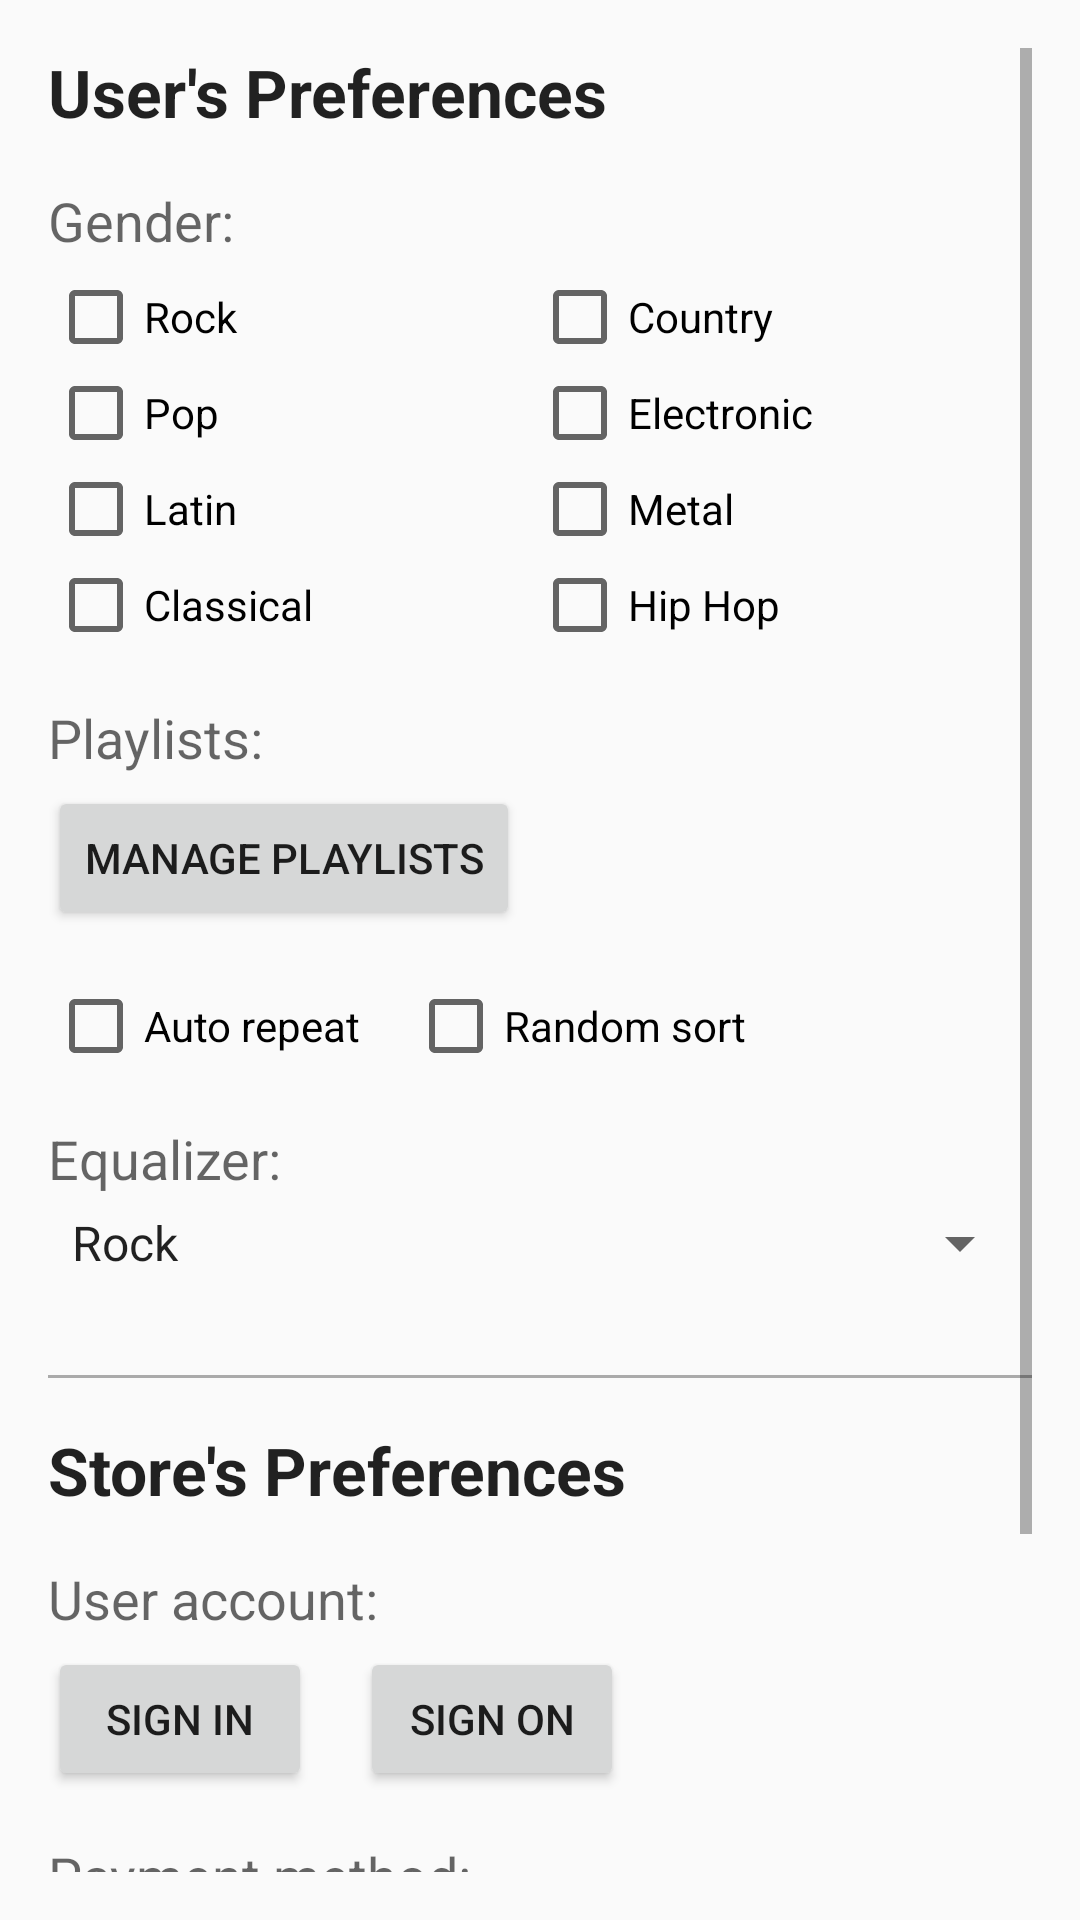

Reconstruct the res/layout file that produces this screen, plus the resources it refers to.
<!-- AndroidManifest.xml: application theme AppTheme -->
<!-- res/layout/activity_settings.xml -->
<?xml version="1.0" encoding="utf-8"?>

<ScrollView xmlns:android="http://schemas.android.com/apk/res/android"
    xmlns:tools="http://schemas.android.com/tools"
    android:layout_width="match_parent"
    android:layout_height="match_parent"
    android:paddingBottom="@dimen/activity_vertical_margin"
    android:paddingLeft="@dimen/activity_horizontal_margin"
    android:paddingRight="@dimen/activity_horizontal_margin"
    android:paddingTop="@dimen/activity_vertical_margin"
    tools:context="udacity.android.basics.com.musicalstructure.MainActivity">

    <LinearLayout
        android:layout_width="match_parent"
        android:layout_height="wrap_content"
        android:orientation="vertical">

        <TextView
            style="@style/main_label"
            android:text="@string/settings_category_user" />

        <TextView
            style="@style/purchase_details_label"
            android:text="@string/store_gender_label" />

        <include layout="@layout/activity_settings_gender" />

        <TextView
            style="@style/purchase_details_label"
            android:text="@string/settings_category_playlist" />

        <Button
            android:layout_width="wrap_content"
            android:layout_height="wrap_content"
            android:layout_marginBottom="@dimen/activity_vertical_margin"
            android:text="@string/settings_button_playlist" />

        <LinearLayout
            android:layout_width="wrap_content"
            android:layout_height="wrap_content"
            android:layout_marginBottom="@dimen/activity_horizontal_margin"
            android:orientation="horizontal">

            <CheckBox
                android:layout_width="wrap_content"
                android:layout_height="wrap_content"
                android:layout_marginRight="@dimen/activity_horizontal_margin"
                android:text="@string/settings_check_repeat" />

            <CheckBox
                android:layout_width="wrap_content"
                android:layout_height="wrap_content"
                android:text="@string/settings_check_random" />
        </LinearLayout>

        <TextView
            style="@style/purchase_details_label"
            android:text="@string/settings_category_equalizer" />

        <Spinner
            android:layout_width="match_parent"
            android:layout_height="wrap_content"
            android:layout_marginBottom="@dimen/activity_vertical_margin"
            android:layout_weight="1"
            android:entries="@array/gender" />

        <View style="@style/settings_separator" />

        <TextView
            style="@style/main_label"
            android:text="@string/settings_category_store" />

        <TextView
            style="@style/purchase_details_label"
            android:text="@string/settings_category_account" />

        <LinearLayout
            android:layout_width="wrap_content"
            android:layout_height="wrap_content"
            android:layout_marginBottom="@dimen/activity_vertical_margin"
            android:orientation="horizontal">

            <Button
                android:layout_width="wrap_content"
                android:layout_height="wrap_content"
                android:layout_marginRight="@dimen/activity_vertical_margin"
                android:text="@string/settings_button_signin" />

            <Button
                android:layout_width="wrap_content"
                android:layout_height="wrap_content"
                android:text="@string/settings_button_signon" />

        </LinearLayout>

        <TextView
            style="@style/purchase_details_label"
            android:text="@string/settings_category_payment" />

        <RadioGroup
            android:layout_width="wrap_content"
            android:layout_height="wrap_content">

            <RadioButton
                android:layout_width="wrap_content"
                android:layout_height="wrap_content"
                android:checked="true"
                android:text="@string/settings_radio_payment1" />

            <RadioButton
                android:layout_width="wrap_content"
                android:layout_height="wrap_content"
                android:text="@string/settings_radio_payment2" />

            <RadioButton
                android:layout_width="wrap_content"
                android:layout_height="wrap_content"
                android:text="@string/settings_radio_payment3" />
        </RadioGroup>

        <Button
            android:layout_width="wrap_content"
            android:layout_height="wrap_content"
            android:text="@string/settings_button_payment" />
    </LinearLayout>
</ScrollView>
<!-- res/layout/activity_settings_gender.xml (included above) -->
<?xml version="1.0" encoding="utf-8"?>

<TableLayout xmlns:android="http://schemas.android.com/apk/res/android"
    android:layout_width="match_parent"
    android:layout_height="wrap_content"
    android:layout_marginBottom="@dimen/activity_vertical_margin">

    <TableRow>

        <CheckBox
            android:layout_weight="1"
            android:text="@string/gender_rock" />

        <CheckBox
            android:layout_weight="1"
            android:text="@string/gender_country" />
    </TableRow>

    <TableRow>

        <CheckBox
            android:layout_weight="1"
            android:text="@string/gender_pop" />

        <CheckBox
            android:layout_weight="1"
            android:text="@string/gender_electronic" />
    </TableRow>

    <TableRow>

        <CheckBox
            android:layout_weight="1"
            android:text="@string/gender_latin" />

        <CheckBox
            android:layout_weight="1"
            android:text="@string/gender_metal" />
    </TableRow>

    <TableRow>

        <CheckBox
            android:layout_weight="1"
            android:text="@string/gender_classical" />

        <CheckBox
            android:layout_weight="1"
            android:text="@string/gender_hiphop" />
    </TableRow>

</TableLayout>
<!-- resources referenced by this layout -->
<resources>
  <string-array name="gender">
          <item name="rock">@string/gender_rock</item>
          <item name="pop">@string/gender_pop</item>
          <item name="latin">@string/gender_latin</item>
          <item name="classical">@string/gender_classical</item>
          <item name="country">@string/gender_country</item>
          <item name="electronic">@string/gender_electronic</item>
          <item name="metal">@string/gender_metal</item>
          <item name="hiphop">@string/gender_hiphop</item>
      </string-array>
  <dimen name="activity_horizontal_margin">16dp</dimen>
  <dimen name="activity_vertical_margin">16dp</dimen>
  <string name="gender_classical">Classical</string>
  <string name="gender_country">Country</string>
  <string name="gender_electronic">Electronic</string>
  <string name="gender_hiphop">Hip Hop</string>
  <string name="gender_latin">Latin</string>
  <string name="gender_metal">Metal</string>
  <string name="gender_pop">Pop</string>
  <string name="gender_rock">Rock</string>
  <string name="settings_button_payment">Add a new payment</string>
  <string name="settings_button_playlist">Manage Playlists</string>
  <string name="settings_button_signin">Sign in</string>
  <string name="settings_button_signon">Sign on</string>
  <string name="settings_category_account">User account:</string>
  <string name="settings_category_equalizer">Equalizer:</string>
  <string name="settings_category_payment">Payment method:</string>
  <string name="settings_category_playlist">Playlists:</string>
  <string name="settings_category_store">Store\'s Preferences</string>
  <string name="settings_category_user">User\'s Preferences</string>
  <string name="settings_check_random">Random sort</string>
  <string name="settings_check_repeat">Auto repeat</string>
  <string name="settings_radio_payment1">VISA ending 1234</string>
  <string name="settings_radio_payment2">Mastercard ending 5678</string>
  <string name="settings_radio_payment3">Prepaid code ending 9AB8</string>
  <string name="store_gender_label">Gender:</string>
  <style name="main_label">
          <item name="android:layout_width">wrap_content</item>
          <item name="android:layout_height">wrap_content</item>
          <item name="android:paddingBottom">@dimen/activity_vertical_margin</item>
          <item name="android:textAppearance">?android:textAppearanceLarge</item>
          <item name="android:textStyle">bold</item>
      </style>
  <style name="purchase_details_label">
          <item name="android:layout_width">wrap_content</item>
          <item name="android:layout_height">wrap_content</item>
          <item name="android:textAppearance">?android:textAppearanceMedium</item>
          <item name="android:paddingBottom">@dimen/main_player_margin</item>
      </style>
  <style name="settings_separator">
          <item name="android:layout_width">match_parent</item>
          <item name="android:layout_height">1dp</item>
          <item name="android:layout_marginBottom">@dimen/activity_horizontal_margin</item>
          <item name="android:layout_marginTop">@dimen/activity_horizontal_margin</item>
          <item name="android:background">@android:color/darker_gray</item>
      </style>
  <style name="AppTheme" parent="Theme.AppCompat.Light.DarkActionBar">
          
          <item name="colorPrimary">@color/colorPrimary</item>
          <item name="colorPrimaryDark">@color/colorPrimaryDark</item>
          <item name="colorAccent">@color/colorAccent</item>
      </style>
  <dimen name="main_player_margin">4dp</dimen>
  <color name="colorPrimary">#3F51B5</color>
  <color name="colorPrimaryDark">#303F9F</color>
  <color name="colorAccent">#FF4081</color>
</resources>
